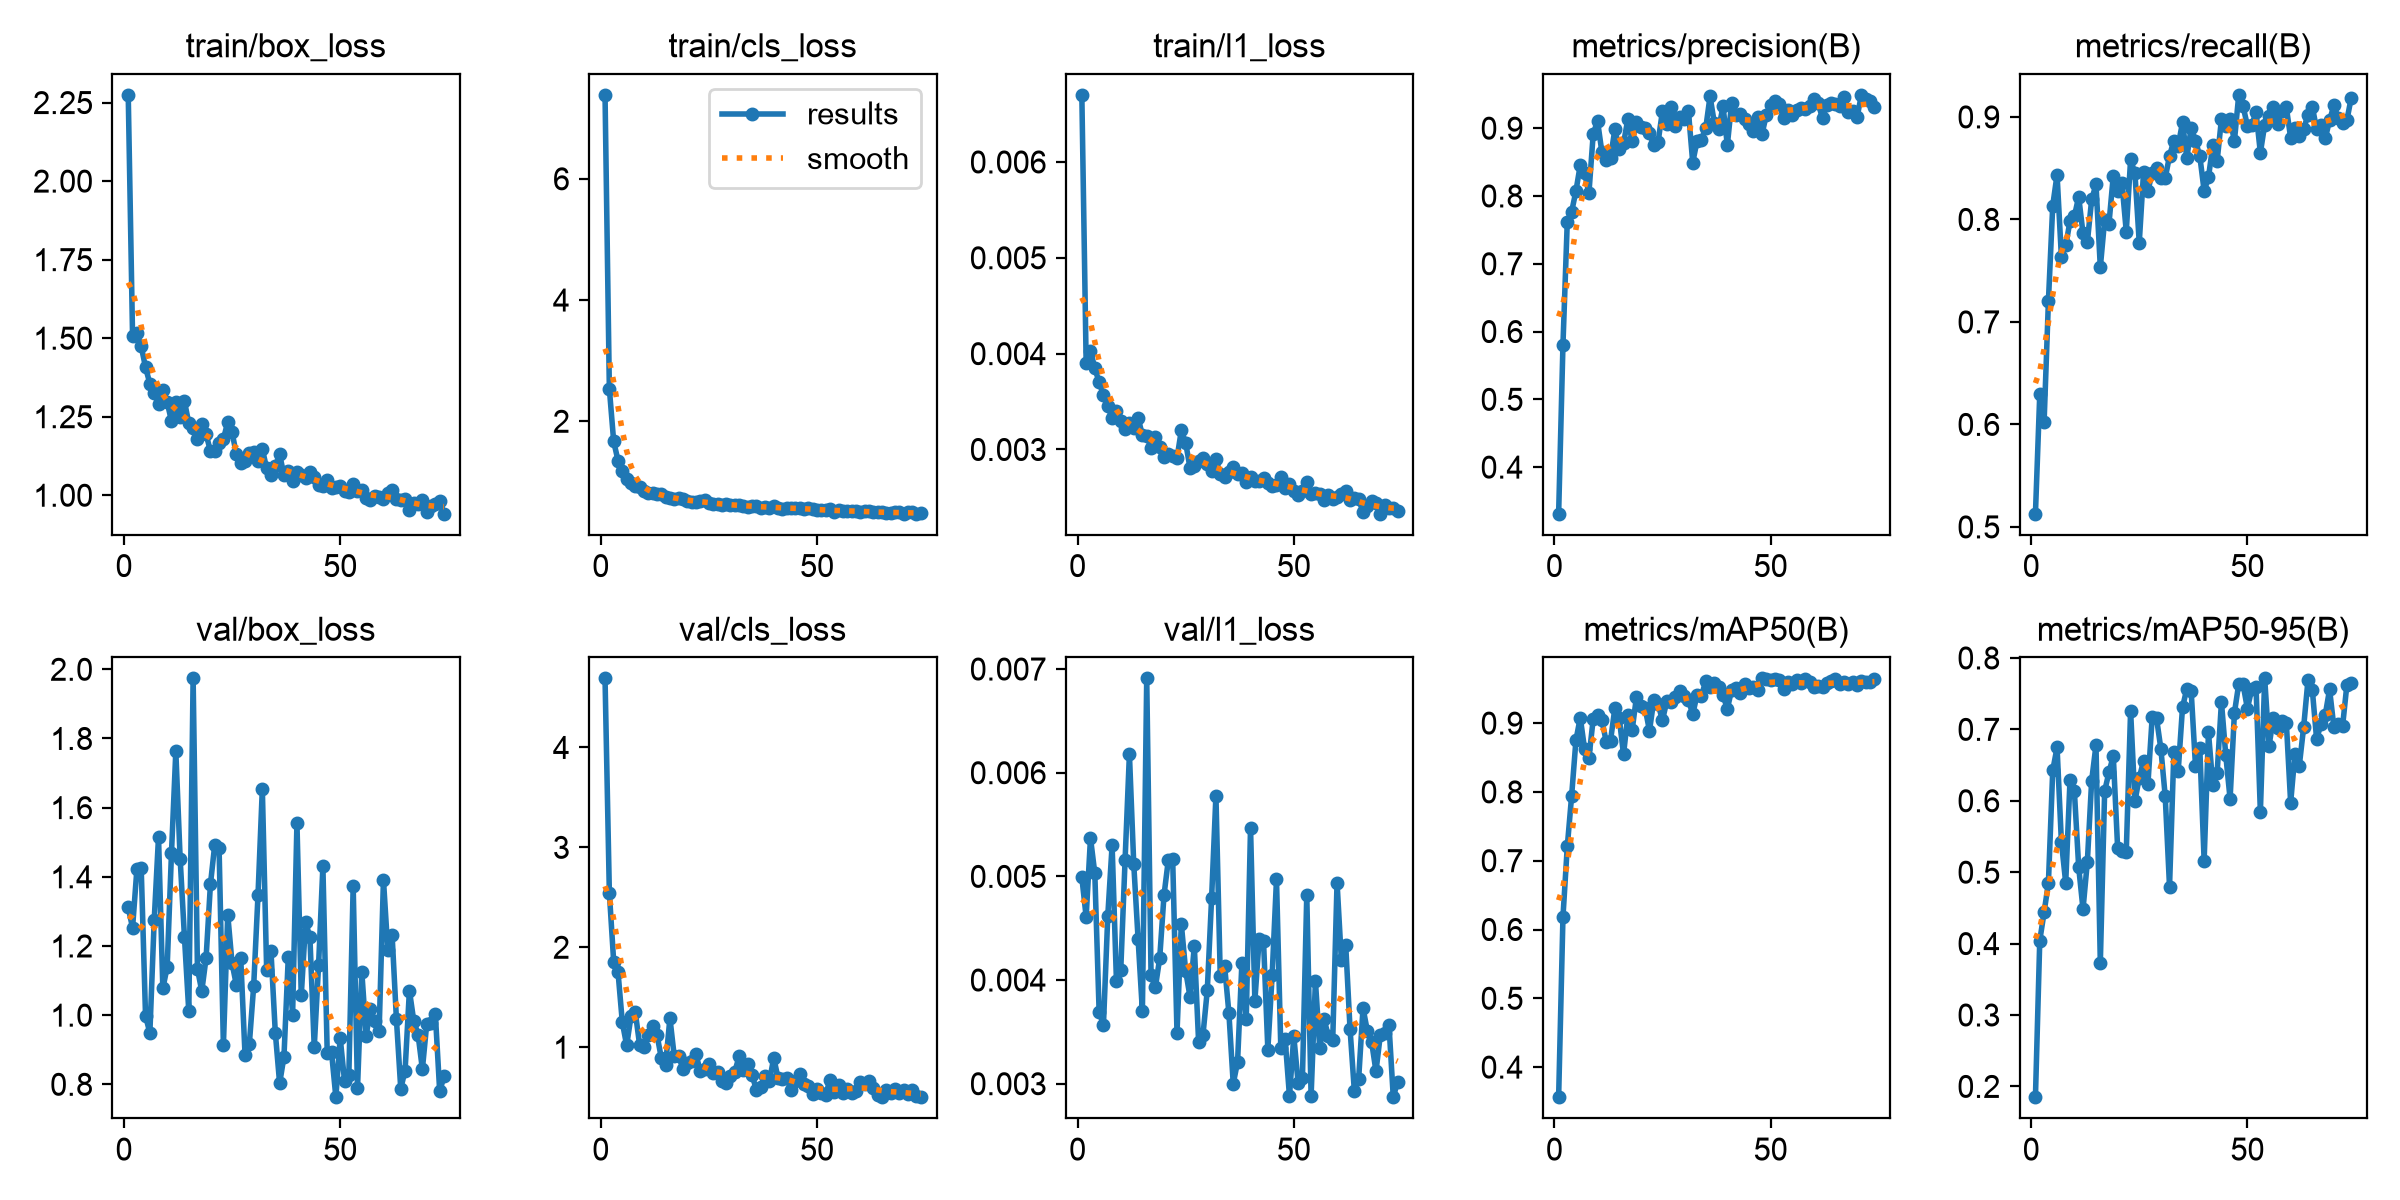

Source data for this figure (header and first rows):
epoch, time, train/box_loss, train/cls_loss, train/l1_loss, metrics/precision(B), metrics/recall(B), metrics/mAP50(B), metrics/mAP50-95(B), val/box_loss, val/cls_loss, val/l1_loss, lr/pg0, lr/pg1, lr/pg2
1, 55.75, 2.275, 7.385, 0.0067, 0.3313, 0.5129, 0.3563, 0.1849, 1.311, 4.691, 0.00499, 0.0003308, 0.0003308, 0.0003308
2, 104.1, 1.507, 2.536, 0.0039, 0.5807, 0.6293, 0.6182, 0.4041, 1.252, 2.545, 0.00461, 0.0006575, 0.0006575, 0.0006575
3, 152.3, 1.516, 1.667, 0.00403, 0.7623, 0.6019, 0.7207, 0.4437, 1.422, 1.856, 0.00537, 0.0009777, 0.0009777, 0.0009777
4, 200.5, 1.474, 1.352, 0.00385, 0.7765, 0.7202, 0.794, 0.485, 1.424, 1.752, 0.00503, 0.0009703, 0.0009703, 0.0009703
5, 248.5, 1.407, 1.172, 0.0037, 0.8072, 0.8135, 0.875, 0.6425, 0.9981, 1.248, 0.00369, 0.0009604, 0.0009604, 0.0009604
6, 297.4, 1.355, 1.054, 0.00357, 0.8456, 0.8436, 0.908, 0.6747, 0.9484, 1.018, 0.00357, 0.0009505, 0.0009505, 0.0009505
7, 348.9, 1.325, 0.9893, 0.00345, 0.8344, 0.7636, 0.8622, 0.5427, 1.274, 1.308, 0.00462, 0.0009406, 0.0009406, 0.0009406
8, 401.2, 1.291, 0.9298, 0.00333, 0.8038, 0.7746, 0.8493, 0.4852, 1.515, 1.349, 0.0053, 0.0009307, 0.0009307, 0.0009307
9, 455.1, 1.334, 0.9118, 0.0034, 0.8921, 0.7984, 0.9064, 0.6297, 1.077, 1.022, 0.00399, 0.0009208, 0.0009208, 0.0009208
10, 513.1, 1.297, 0.855, 0.0033, 0.9103, 0.803, 0.9113, 0.6137, 1.139, 1.002, 0.0041, 0.0009109, 0.0009109, 0.0009109
11, 566.8, 1.236, 0.812, 0.00321, 0.8646, 0.8221, 0.904, 0.507, 1.47, 1.123, 0.00516, 0.000901, 0.000901, 0.000901
12, 622.8, 1.297, 0.8143, 0.00328, 0.8538, 0.7863, 0.8731, 0.4482, 1.763, 1.212, 0.00618, 0.0008911, 0.0008911, 0.0008911
13, 679.4, 1.25, 0.7977, 0.00322, 0.8562, 0.7778, 0.8746, 0.5145, 1.453, 1.126, 0.00512, 0.0008812, 0.0008812, 0.0008812
14, 736.2, 1.299, 0.7944, 0.00333, 0.8984, 0.8195, 0.9219, 0.6282, 1.225, 0.8945, 0.0044, 0.0008713, 0.0008713, 0.0008713
15, 796.8, 1.229, 0.752, 0.00315, 0.8695, 0.8341, 0.908, 0.6778, 1.011, 0.8243, 0.0037, 0.0008614, 0.0008614, 0.0008614
16, 854.9, 1.213, 0.7412, 0.00314, 0.8774, 0.7534, 0.8544, 0.373, 1.974, 1.292, 0.00691, 0.0008515, 0.0008515, 0.0008515
17, 912.8, 1.178, 0.719, 0.00302, 0.9133, 0.7993, 0.9114, 0.6134, 1.134, 0.9092, 0.00405, 0.0008416, 0.0008416, 0.0008416
18, 970.7, 1.226, 0.736, 0.00313, 0.8808, 0.7958, 0.89, 0.64, 1.069, 0.9159, 0.00393, 0.0008317, 0.0008317, 0.0008317
19, 1029, 1.195, 0.7128, 0.00303, 0.9087, 0.8428, 0.9385, 0.6627, 1.166, 0.7833, 0.00421, 0.0008218, 0.0008218, 0.0008218
20, 1088, 1.14, 0.6815, 0.00292, 0.9011, 0.8275, 0.9249, 0.5342, 1.378, 0.8399, 0.00482, 0.0008119, 0.0008119, 0.0008119
21, 1147, 1.14, 0.6671, 0.00295, 0.9004, 0.8353, 0.9215, 0.5297, 1.493, 0.8642, 0.00516, 0.000802, 0.000802, 0.000802
22, 1205, 1.165, 0.6708, 0.00293, 0.8921, 0.7881, 0.889, 0.5288, 1.484, 0.9341, 0.00517, 0.0007921, 0.0007921, 0.0007921
23, 1264, 1.178, 0.6806, 0.00291, 0.8751, 0.8585, 0.9332, 0.7261, 0.9126, 0.7615, 0.00349, 0.0007822, 0.0007822, 0.0007822
24, 1323, 1.234, 0.7051, 0.0032, 0.8798, 0.845, 0.9275, 0.5991, 1.291, 0.7865, 0.00454, 0.0007723, 0.0007723, 0.0007723
25, 1383, 1.201, 0.6532, 0.00307, 0.9254, 0.7774, 0.9042, 0.6323, 1.15, 0.8338, 0.00409, 0.0007624, 0.0007624, 0.0007624
26, 1443, 1.13, 0.6413, 0.00281, 0.9062, 0.8466, 0.9317, 0.6556, 1.087, 0.7429, 0.00384, 0.0007525, 0.0007525, 0.0007525
27, 1503, 1.102, 0.6351, 0.00283, 0.9315, 0.8282, 0.9313, 0.6229, 1.167, 0.7556, 0.00433, 0.0007426, 0.0007426, 0.0007426
28, 1562, 1.11, 0.625, 0.00288, 0.9033, 0.8452, 0.938, 0.7179, 0.8856, 0.658, 0.0034, 0.0007327, 0.0007327, 0.0007327
29, 1623, 1.134, 0.6336, 0.00291, 0.9171, 0.8501, 0.946, 0.7154, 0.9173, 0.6408, 0.00347, 0.0007228, 0.0007228, 0.0007228
30, 1684, 1.137, 0.6134, 0.00285, 0.9134, 0.8408, 0.9398, 0.6725, 1.084, 0.712, 0.0039, 0.0007129, 0.0007129, 0.0007129
31, 1746, 1.109, 0.6153, 0.00278, 0.9249, 0.8403, 0.9341, 0.6067, 1.347, 0.7558, 0.00479, 0.000703, 0.000703, 0.000703
32, 1808, 1.147, 0.622, 0.0029, 0.8492, 0.8619, 0.9127, 0.4797, 1.654, 0.9077, 0.00578, 0.0006931, 0.0006931, 0.0006931
33, 1867, 1.085, 0.6093, 0.00274, 0.8814, 0.8769, 0.9412, 0.6677, 1.131, 0.7715, 0.00404, 0.0006832, 0.0006832, 0.0006832
34, 1926, 1.065, 0.5841, 0.00271, 0.8828, 0.872, 0.9396, 0.6413, 1.185, 0.8347, 0.00414, 0.0006733, 0.0006733, 0.0006733
35, 1985, 1.093, 0.6081, 0.00277, 0.8995, 0.8946, 0.9606, 0.7307, 0.9495, 0.7244, 0.00368, 0.0006634, 0.0006634, 0.0006634
36, 2040, 1.13, 0.6104, 0.00282, 0.9468, 0.86, 0.9525, 0.7571, 0.8025, 0.5677, 0.003, 0.0006535, 0.0006535, 0.0006535
37, 2095, 1.064, 0.5754, 0.00274, 0.9075, 0.8895, 0.9588, 0.754, 0.88, 0.5984, 0.00321, 0.0006436, 0.0006436, 0.0006436
38, 2155, 1.078, 0.5819, 0.00275, 0.8984, 0.8768, 0.9518, 0.6488, 1.168, 0.7117, 0.00416, 0.0006337, 0.0006337, 0.0006337
39, 2219, 1.045, 0.5761, 0.00266, 0.9325, 0.8617, 0.9404, 0.6732, 1.002, 0.6582, 0.00362, 0.0006238, 0.0006238, 0.0006238
40, 2286, 1.075, 0.5982, 0.00271, 0.8751, 0.8279, 0.9208, 0.5161, 1.555, 0.8937, 0.00547, 0.0006139, 0.0006139, 0.0006139
41, 2346, 1.066, 0.572, 0.00267, 0.9372, 0.8409, 0.9483, 0.6958, 1.057, 0.6904, 0.0038, 0.000604, 0.000604, 0.000604
42, 2399, 1.054, 0.5571, 0.00267, 0.9195, 0.8724, 0.9504, 0.6225, 1.269, 0.678, 0.0044, 0.0005941, 0.0005941, 0.0005941
43, 2450, 1.073, 0.5659, 0.0027, 0.9209, 0.8568, 0.9434, 0.6384, 1.226, 0.6884, 0.00438, 0.0005842, 0.0005842, 0.0005842
44, 2501, 1.057, 0.5664, 0.00265, 0.9139, 0.8977, 0.9572, 0.7382, 0.907, 0.5766, 0.00333, 0.0005743, 0.0005743, 0.0005743
45, 2555, 1.031, 0.5693, 0.00262, 0.906, 0.8911, 0.9514, 0.6641, 1.144, 0.6639, 0.00405, 0.0005644, 0.0005644, 0.0005644
46, 2609, 1.03, 0.5635, 0.00263, 0.896, 0.8981, 0.9532, 0.6026, 1.43, 0.7294, 0.00497, 0.0005545, 0.0005545, 0.0005545
47, 2664, 1.047, 0.5584, 0.00271, 0.9164, 0.8765, 0.948, 0.723, 0.8913, 0.6309, 0.00334, 0.0005446, 0.0005446, 0.0005446
48, 2720, 1.023, 0.5721, 0.0026, 0.8908, 0.9215, 0.965, 0.7636, 0.8924, 0.6082, 0.00343, 0.0005347, 0.0005347, 0.0005347
49, 2777, 1.028, 0.5471, 0.00264, 0.9193, 0.9104, 0.964, 0.763, 0.7628, 0.5309, 0.00288, 0.0005248, 0.0005248, 0.0005248
50, 2833, 1.03, 0.5291, 0.00257, 0.9345, 0.8915, 0.9622, 0.7291, 0.9343, 0.5832, 0.00346, 0.0005149, 0.0005149, 0.0005149
51, 2890, 1.014, 0.5334, 0.00252, 0.9397, 0.892, 0.9642, 0.7563, 0.8105, 0.5393, 0.00301, 0.000505, 0.000505, 0.000505
52, 2947, 1.01, 0.5292, 0.00257, 0.9353, 0.9046, 0.962, 0.7594, 0.8271, 0.5235, 0.00306, 0.0004951, 0.0004951, 0.0004951
53, 3005, 1.036, 0.557, 0.00266, 0.9147, 0.865, 0.9494, 0.5843, 1.374, 0.6722, 0.00482, 0.0004852, 0.0004852, 0.0004852
54, 3063, 1.014, 0.5068, 0.00254, 0.9269, 0.8924, 0.9604, 0.7714, 0.7882, 0.5494, 0.00288, 0.0004753, 0.0004753, 0.0004753
55, 3122, 1.017, 0.53, 0.00255, 0.9189, 0.9006, 0.9564, 0.6765, 1.125, 0.6192, 0.00399, 0.0004654, 0.0004654, 0.0004654
56, 3180, 0.9916, 0.5225, 0.00254, 0.9267, 0.9094, 0.9623, 0.7166, 0.9411, 0.538, 0.00334, 0.0004555, 0.0004555, 0.0004555
57, 3239, 0.9857, 0.5221, 0.00247, 0.9302, 0.8929, 0.9585, 0.7023, 1.017, 0.5854, 0.00362, 0.0004456, 0.0004456, 0.0004456
58, 3300, 0.9964, 0.5261, 0.00253, 0.9287, 0.9058, 0.9638, 0.7114, 0.9818, 0.5372, 0.00346, 0.0004357, 0.0004357, 0.0004357
59, 3358, 0.9952, 0.5202, 0.00248, 0.9323, 0.9095, 0.9604, 0.7096, 0.9538, 0.5595, 0.00342, 0.0004258, 0.0004258, 0.0004258
60, 3415, 0.987, 0.5022, 0.0025, 0.9433, 0.8796, 0.9519, 0.5973, 1.392, 0.6549, 0.00494, 0.0004159, 0.0004159, 0.0004159
... 14 more rows
